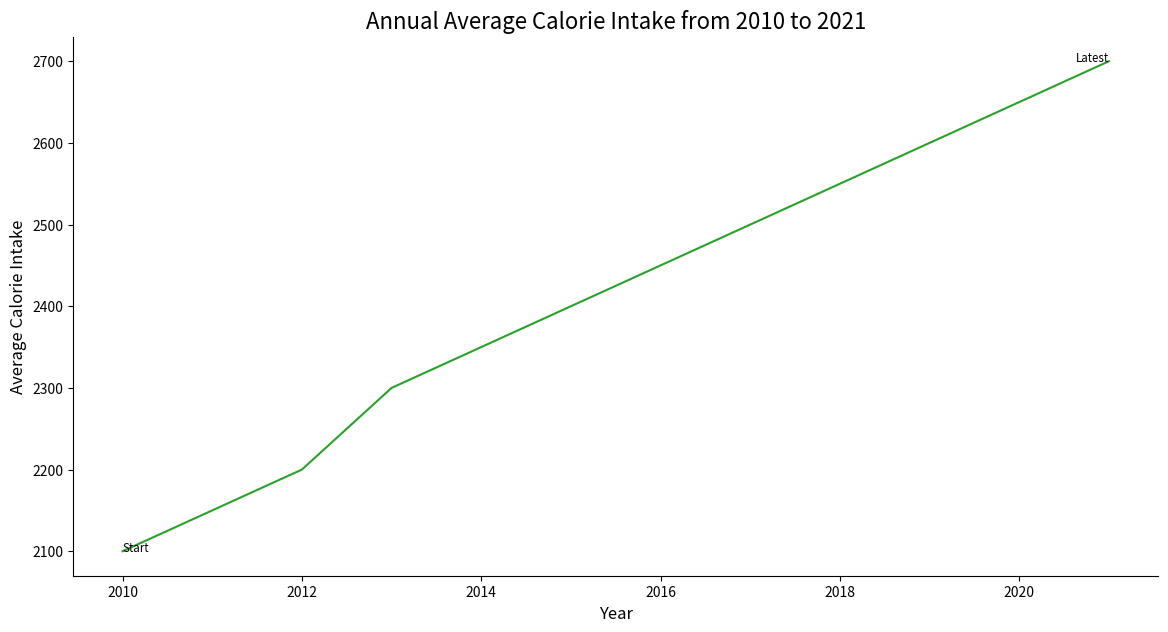

Here is the Python script that generated this plot:

import seaborn as sns
import pandas as pd
import matplotlib.pyplot as plt

# Data points from the given table
data = {
    'Year': [2010, 2011, 2012, 2013, 2014, 2015, 2016, 2017, 2018, 2019, 2020, 2021],
    'Average Calorie Intake': [2100, 2150, 2200, 2300, 2350, 2400, 2450, 2500, 2550, 2600, 2650, 2700]
}

# Convert data into DataFrame
df = pd.DataFrame(data)

# Create the line plot
plt.figure(figsize=(14, 7))  # Modify width and height
sns.lineplot(x='Year', y='Average Calorie Intake', data=df, color='#2ca02c')  # Change the color scheme

# Adding annotations for the start and end points
plt.text(2010, 2100, 'Start', horizontalalignment='left', size='small', color='black')
plt.text(2021, 2700, 'Latest', horizontalalignment='right', size='small', color='black')

# Setting the title and labels
plt.title('Annual Average Calorie Intake from 2010 to 2021', fontsize=16, loc='center')
plt.xlabel('Year', fontsize=12)
plt.ylabel('Average Calorie Intake', fontsize=12)

sns.despine()
plt.show()
